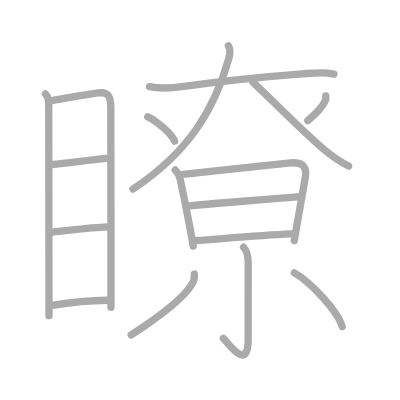
t = 0.00 s
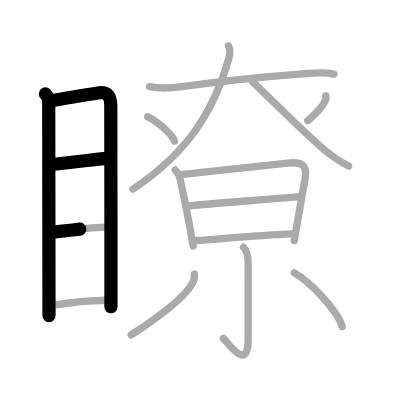
t = 3.50 s
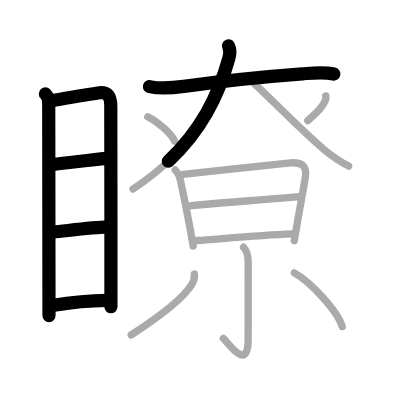
t = 6.75 s
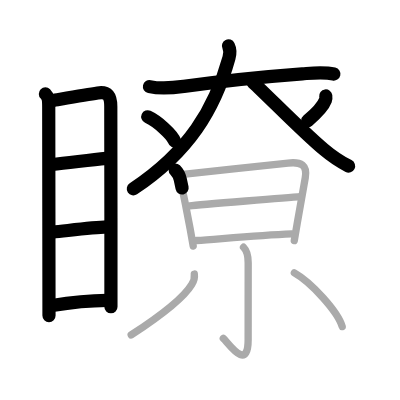
t = 10.25 s
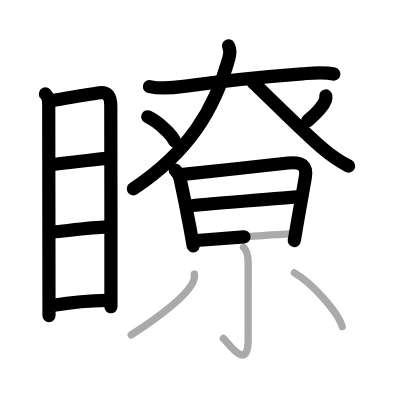
t = 13.50 s
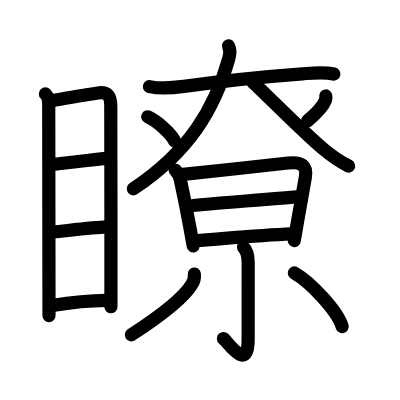
t = 17.00 s

The animated SVG that drew these frames (rendered in a browser with its animation timeline set to each time). Animation: 17 SMIL elements (animate=17); one cycle of 17.00 s.

<?xml version="1.0" standalone="no"?>
<!DOCTYPE svg PUBLIC "-//W3C//DTD SVG 1.1//EN"   "http://www.w3.org/Graphics/SVG/1.1/DTD/svg11.dtd">
<svg width="400px" height="400px"  version="1.1" xmlns="http://www.w3.org/2000/svg">
  <defs>
    <marker id="Triangle" viewBox="0 0 10 10" refX="0" refY="5" markerUnits="strokeWidth" markerWidth="3" style="stroke-opacity:0%;fill:#aaaaaa;" markerHeight="2" orient="auto">
      <path d="M 0 0 L 10 5 L 0 10 z" />
    </marker>
    
    <marker id="Arrow" viewBox="0 0 10 10" refX="5" refY="5" markerUnits="strokeWidth" markerWidth="1.8" style="stroke-opacity:0%;fill:#770000;" markerHeight="2" orient="auto">
      <path d="M 0 4 L 6 4 L 4 1 L 10 5 L 4 9 L 6 6 L 0 6 z" />
        <circle cx="5" cy="5" r="5" />
      </marker>
    
    <marker id="TriangleRed" viewBox="0 0 10 10" refX="0" refY="5" markerUnits="strokeWidth" markerWidth="3" style="stroke-opacity:0%;fill:#CC0000;" markerHeight="2" orient="auto">
      <path d="M 0 0 L 10 5 L 0 10 z" />
    </marker>
    
    <marker id="ArrowRed" viewBox="0 0 10 10" refX="5" refY="5" markerUnits="strokeWidth" markerWidth="1.8" style="stroke-opacity:0%;fill:#CC0000;" markerHeight="2" orient="auto">
      <path d="M 0 4 L 6 4 L 4 1 L 10 5 L 4 9 L 6 6 L 0 6 z" />
        <circle cx="5" cy="5" r="5" />
      </marker>
    
  </defs>
  
  <path style="fill:#ffffff; fill-opacity:100%; fill-rule:evenodd; stroke-width:0;" d="M 0 0 L 400px 0 L 400px 400px L 0 400px L 0 0" />

  <g transform="scale(3.6697247706422 3.6697247706422)">
<path style="fill:none; fill-opacity:0%; fill-rule:evenodd; stroke:#aaaaaa; stroke-opacity:100%; stroke-width: 1.5pt; stroke-linejoin:round; stroke-linecap:round;" d="M12.37 25.59c0.9 0.9 0.91 1.8 0.91 3.69c0 1.47 0.07 55.99 0.07 56.73"></path>
<path style="fill:none; fill-opacity:0%; fill-rule:evenodd; stroke:#aaaaaa; stroke-opacity:100%; stroke-width: 1.5pt; stroke-linejoin:round; stroke-linecap:round;" d="M14.22 27.39c2.45-0.41 9.18-1.57 12.4-2.05c2.83-0.42 3.55 0.87 3.57 3.67c0.06 7.32 0.03 39.88 0.04 54.7"></path>
<path style="fill:none; fill-opacity:0%; fill-rule:evenodd; stroke:#aaaaaa; stroke-opacity:100%; stroke-width: 1.5pt; stroke-linejoin:round; stroke-linecap:round;" d="M14.2 44.82c4.59-0.47 9.99-1.19 14.74-1.67"></path>
<path style="fill:none; fill-opacity:0%; fill-rule:evenodd; stroke:#aaaaaa; stroke-opacity:100%; stroke-width: 1.5pt; stroke-linejoin:round; stroke-linecap:round;" d="M14.32 63.24c4.89-0.49 10.93-1.24 14.86-1.4"></path>
<path style="fill:none; fill-opacity:0%; fill-rule:evenodd; stroke:#aaaaaa; stroke-opacity:100%; stroke-width: 1.5pt; stroke-linejoin:round; stroke-linecap:round;" d="M14.21 83.24c3.85-0.65 10.26-1.38 15.01-1.41"></path>
<path style="fill:none; fill-opacity:0%; fill-rule:evenodd; stroke:#aaaaaa; stroke-opacity:100%; stroke-width: 1.5pt; stroke-linejoin:round; stroke-linecap:round;" d="M40.73 23.6c3.52 0.77 6.88 0.29 9.38-0.06c9.01-1.29 22.73-2.72 32.28-3.43c2.86-0.21 5.77-0.57 8.6 0.07"></path>
<path style="fill:none; fill-opacity:0%; fill-rule:evenodd; stroke:#aaaaaa; stroke-opacity:100%; stroke-width: 1.5pt; stroke-linejoin:round; stroke-linecap:round;" d="M62.26 12.5c0.49 1 0.46 2.13 0.14 3.26C58.5 29.75 51.5 41.38 36.25 51.51"></path>
<path style="fill:none; fill-opacity:0%; fill-rule:evenodd; stroke:#aaaaaa; stroke-opacity:100%; stroke-width: 1.5pt; stroke-linejoin:round; stroke-linecap:round;" d="M68.93 22.42c4.49 4.14 13.12 13.06 19.27 18.26C90.5 42.62 92.5 44 95 45.25"></path>
<path style="fill:none; fill-opacity:0%; fill-rule:evenodd; stroke:#aaaaaa; stroke-opacity:100%; stroke-width: 1.5pt; stroke-linejoin:round; stroke-linecap:round;" d="M40.27 31.83c2.57 1.17 6.65 4.81 7.29 6.63"></path>
<path style="fill:none; fill-opacity:0%; fill-rule:evenodd; stroke:#aaaaaa; stroke-opacity:100%; stroke-width: 1.5pt; stroke-linejoin:round; stroke-linecap:round;" d="M88.77 26.14c0.04 0.29 0.08 0.74-0.08 1.15c-0.49 1.29-2.22 3.4-4.82 5.58"></path>
<path style="fill:none; fill-opacity:0%; fill-rule:evenodd; stroke:#aaaaaa; stroke-opacity:100%; stroke-width: 1.5pt; stroke-linejoin:round; stroke-linecap:round;" d="M47.74 46.32c0.72 0.72 1.13 1.43 1.38 2.58c0.85 3.9 1.82 8.69 2.68 13.37c0.3 1.62 0.58 3.22 0.85 4.77"></path>
<path style="fill:none; fill-opacity:0%; fill-rule:evenodd; stroke:#aaaaaa; stroke-opacity:100%; stroke-width: 1.5pt; stroke-linejoin:round; stroke-linecap:round;" d="M49.87 47.53c7.72-0.87 21.49-2.26 28.63-3.1c3.66-0.43 5.24 0.69 4.69 3.95c-0.56 3.29-1.42 8.06-2.2 12.49c-0.29 1.64-0.56 3.23-0.8 4.68"></path>
<path style="fill:none; fill-opacity:0%; fill-rule:evenodd; stroke:#aaaaaa; stroke-opacity:100%; stroke-width: 1.5pt; stroke-linejoin:round; stroke-linecap:round;" d="M51.7 56.1c2.75-0.37 27.95-2.35 30.22-2.5"></path>
<path style="fill:none; fill-opacity:0%; fill-rule:evenodd; stroke:#aaaaaa; stroke-opacity:100%; stroke-width: 1.5pt; stroke-linejoin:round; stroke-linecap:round;" d="M53.59 65.54c6.09-0.41 16.66-1.42 25.86-1.8"></path>
<path style="fill:none; fill-opacity:0%; fill-rule:evenodd; stroke:#aaaaaa; stroke-opacity:100%; stroke-width: 1.5pt; stroke-linejoin:round; stroke-linecap:round;" d="M66.36 67.37c0.95 0.95 1.27 2.38 1.27 4.23c0 11.82-0.01 16.88-0.01 20.9c0 9.14-5.55 0.73-6.77-0.29"></path>
<path style="fill:none; fill-opacity:0%; fill-rule:evenodd; stroke:#aaaaaa; stroke-opacity:100%; stroke-width: 1.5pt; stroke-linejoin:round; stroke-linecap:round;" d="M52.95 74.68c0.13 1.02-0.09 1.95-0.68 2.79c-1.94 3.26-7.35 7.82-16.52 13.79"></path>
<path style="fill:none; fill-opacity:0%; fill-rule:evenodd; stroke:#aaaaaa; stroke-opacity:100%; stroke-width: 1.5pt; stroke-linejoin:round; stroke-linecap:round;" d="M80.21 74.37C84.81 76.95 92.1 84.98 93.25 89"></path>

<path style="fill:none; fill-opacity:0%; fill-rule:evenodd; stroke:#000000; stroke-opacity:100%; stroke-width: 2.7pt; stroke-linejoin:round; stroke-linecap:round;" d="M12.37 25.59c0.9 0.9 0.91 1.8 0.91 3.69c0 1.47 0.07 55.99 0.07 56.73" pathLength="100" stroke-dashoffset="100" stroke-dasharray="100 105"><animate id="dashAnim1" attributeName="stroke-dashoffset" from="100" to="0" dur="1s" calcMode="linear" fill="freeze"/></path>
<path style="fill:none; fill-opacity:0%; fill-rule:evenodd; stroke:#000000; stroke-opacity:100%; stroke-width: 2.7pt; stroke-linejoin:round; stroke-linecap:round;" d="M14.22 27.39c2.45-0.41 9.18-1.57 12.4-2.05c2.83-0.42 3.55 0.87 3.57 3.67c0.06 7.32 0.03 39.88 0.04 54.7" pathLength="100" stroke-dashoffset="100" stroke-dasharray="100 105"><animate id="dashAnim2" attributeName="stroke-dashoffset" from="100" to="0" dur="1s" calcMode="linear" begin="dashAnim1.end" fill="freeze"/></path>
<path style="fill:none; fill-opacity:0%; fill-rule:evenodd; stroke:#000000; stroke-opacity:100%; stroke-width: 2.7pt; stroke-linejoin:round; stroke-linecap:round;" d="M14.2 44.82c4.59-0.47 9.99-1.19 14.74-1.67" pathLength="100" stroke-dashoffset="100" stroke-dasharray="100 105"><animate id="dashAnim3" attributeName="stroke-dashoffset" from="100" to="0" dur="1s" calcMode="linear" begin="dashAnim2.end" fill="freeze"/></path>
<path style="fill:none; fill-opacity:0%; fill-rule:evenodd; stroke:#000000; stroke-opacity:100%; stroke-width: 2.7pt; stroke-linejoin:round; stroke-linecap:round;" d="M14.32 63.24c4.89-0.49 10.93-1.24 14.86-1.4" pathLength="100" stroke-dashoffset="100" stroke-dasharray="100 105"><animate id="dashAnim4" attributeName="stroke-dashoffset" from="100" to="0" dur="1s" calcMode="linear" begin="dashAnim3.end" fill="freeze"/></path>
<path style="fill:none; fill-opacity:0%; fill-rule:evenodd; stroke:#000000; stroke-opacity:100%; stroke-width: 2.7pt; stroke-linejoin:round; stroke-linecap:round;" d="M14.21 83.24c3.85-0.65 10.26-1.38 15.01-1.41" pathLength="100" stroke-dashoffset="100" stroke-dasharray="100 105"><animate id="dashAnim5" attributeName="stroke-dashoffset" from="100" to="0" dur="1s" calcMode="linear" begin="dashAnim4.end" fill="freeze"/></path>
<path style="fill:none; fill-opacity:0%; fill-rule:evenodd; stroke:#000000; stroke-opacity:100%; stroke-width: 2.7pt; stroke-linejoin:round; stroke-linecap:round;" d="M40.73 23.6c3.52 0.77 6.88 0.29 9.38-0.06c9.01-1.29 22.73-2.72 32.28-3.43c2.86-0.21 5.77-0.57 8.6 0.07" pathLength="100" stroke-dashoffset="100" stroke-dasharray="100 105"><animate id="dashAnim6" attributeName="stroke-dashoffset" from="100" to="0" dur="1s" calcMode="linear" begin="dashAnim5.end" fill="freeze"/></path>
<path style="fill:none; fill-opacity:0%; fill-rule:evenodd; stroke:#000000; stroke-opacity:100%; stroke-width: 2.7pt; stroke-linejoin:round; stroke-linecap:round;" d="M62.26 12.5c0.49 1 0.46 2.13 0.14 3.26C58.5 29.75 51.5 41.38 36.25 51.51" pathLength="100" stroke-dashoffset="100" stroke-dasharray="100 105"><animate id="dashAnim7" attributeName="stroke-dashoffset" from="100" to="0" dur="1s" calcMode="linear" begin="dashAnim6.end" fill="freeze"/></path>
<path style="fill:none; fill-opacity:0%; fill-rule:evenodd; stroke:#000000; stroke-opacity:100%; stroke-width: 2.7pt; stroke-linejoin:round; stroke-linecap:round;" d="M68.93 22.42c4.49 4.14 13.12 13.06 19.27 18.26C90.5 42.62 92.5 44 95 45.25" pathLength="100" stroke-dashoffset="100" stroke-dasharray="100 105"><animate id="dashAnim8" attributeName="stroke-dashoffset" from="100" to="0" dur="1s" calcMode="linear" begin="dashAnim7.end" fill="freeze"/></path>
<path style="fill:none; fill-opacity:0%; fill-rule:evenodd; stroke:#000000; stroke-opacity:100%; stroke-width: 2.7pt; stroke-linejoin:round; stroke-linecap:round;" d="M40.27 31.83c2.57 1.17 6.65 4.81 7.29 6.63" pathLength="100" stroke-dashoffset="100" stroke-dasharray="100 105"><animate id="dashAnim9" attributeName="stroke-dashoffset" from="100" to="0" dur="1s" calcMode="linear" begin="dashAnim8.end" fill="freeze"/></path>
<path style="fill:none; fill-opacity:0%; fill-rule:evenodd; stroke:#000000; stroke-opacity:100%; stroke-width: 2.7pt; stroke-linejoin:round; stroke-linecap:round;" d="M88.77 26.14c0.04 0.29 0.08 0.74-0.08 1.15c-0.49 1.29-2.22 3.4-4.82 5.58" pathLength="100" stroke-dashoffset="100" stroke-dasharray="100 105"><animate id="dashAnim10" attributeName="stroke-dashoffset" from="100" to="0" dur="1s" calcMode="linear" begin="dashAnim9.end" fill="freeze"/></path>
<path style="fill:none; fill-opacity:0%; fill-rule:evenodd; stroke:#000000; stroke-opacity:100%; stroke-width: 2.7pt; stroke-linejoin:round; stroke-linecap:round;" d="M47.74 46.32c0.72 0.72 1.13 1.43 1.38 2.58c0.85 3.9 1.82 8.69 2.68 13.37c0.3 1.62 0.58 3.22 0.85 4.77" pathLength="100" stroke-dashoffset="100" stroke-dasharray="100 105"><animate id="dashAnim11" attributeName="stroke-dashoffset" from="100" to="0" dur="1s" calcMode="linear" begin="dashAnim10.end" fill="freeze"/></path>
<path style="fill:none; fill-opacity:0%; fill-rule:evenodd; stroke:#000000; stroke-opacity:100%; stroke-width: 2.7pt; stroke-linejoin:round; stroke-linecap:round;" d="M49.87 47.53c7.72-0.87 21.49-2.26 28.63-3.1c3.66-0.43 5.24 0.69 4.69 3.95c-0.56 3.29-1.42 8.06-2.2 12.49c-0.29 1.64-0.56 3.23-0.8 4.68" pathLength="100" stroke-dashoffset="100" stroke-dasharray="100 105"><animate id="dashAnim12" attributeName="stroke-dashoffset" from="100" to="0" dur="1s" calcMode="linear" begin="dashAnim11.end" fill="freeze"/></path>
<path style="fill:none; fill-opacity:0%; fill-rule:evenodd; stroke:#000000; stroke-opacity:100%; stroke-width: 2.7pt; stroke-linejoin:round; stroke-linecap:round;" d="M51.7 56.1c2.75-0.37 27.95-2.35 30.22-2.5" pathLength="100" stroke-dashoffset="100" stroke-dasharray="100 105"><animate id="dashAnim13" attributeName="stroke-dashoffset" from="100" to="0" dur="1s" calcMode="linear" begin="dashAnim12.end" fill="freeze"/></path>
<path style="fill:none; fill-opacity:0%; fill-rule:evenodd; stroke:#000000; stroke-opacity:100%; stroke-width: 2.7pt; stroke-linejoin:round; stroke-linecap:round;" d="M53.59 65.54c6.09-0.41 16.66-1.42 25.86-1.8" pathLength="100" stroke-dashoffset="100" stroke-dasharray="100 105"><animate id="dashAnim14" attributeName="stroke-dashoffset" from="100" to="0" dur="1s" calcMode="linear" begin="dashAnim13.end" fill="freeze"/></path>
<path style="fill:none; fill-opacity:0%; fill-rule:evenodd; stroke:#000000; stroke-opacity:100%; stroke-width: 2.7pt; stroke-linejoin:round; stroke-linecap:round;" d="M66.36 67.37c0.95 0.95 1.27 2.38 1.27 4.23c0 11.82-0.01 16.88-0.01 20.9c0 9.14-5.55 0.73-6.77-0.29" pathLength="100" stroke-dashoffset="100" stroke-dasharray="100 105"><animate id="dashAnim15" attributeName="stroke-dashoffset" from="100" to="0" dur="1s" calcMode="linear" begin="dashAnim14.end" fill="freeze"/></path>
<path style="fill:none; fill-opacity:0%; fill-rule:evenodd; stroke:#000000; stroke-opacity:100%; stroke-width: 2.7pt; stroke-linejoin:round; stroke-linecap:round;" d="M52.95 74.68c0.13 1.02-0.09 1.95-0.68 2.79c-1.94 3.26-7.35 7.82-16.52 13.79" pathLength="100" stroke-dashoffset="100" stroke-dasharray="100 105"><animate id="dashAnim16" attributeName="stroke-dashoffset" from="100" to="0" dur="1s" calcMode="linear" begin="dashAnim15.end" fill="freeze"/></path>
<path style="fill:none; fill-opacity:0%; fill-rule:evenodd; stroke:#000000; stroke-opacity:100%; stroke-width: 2.7pt; stroke-linejoin:round; stroke-linecap:round;" d="M80.21 74.37C84.81 76.95 92.1 84.98 93.25 89" pathLength="100" stroke-dashoffset="100" stroke-dasharray="100 105"><animate id="dashAnim17" attributeName="stroke-dashoffset" from="100" to="0" dur="1s" calcMode="linear" begin="dashAnim16.end" fill="freeze"/></path>

</g>

</svg>  
          
